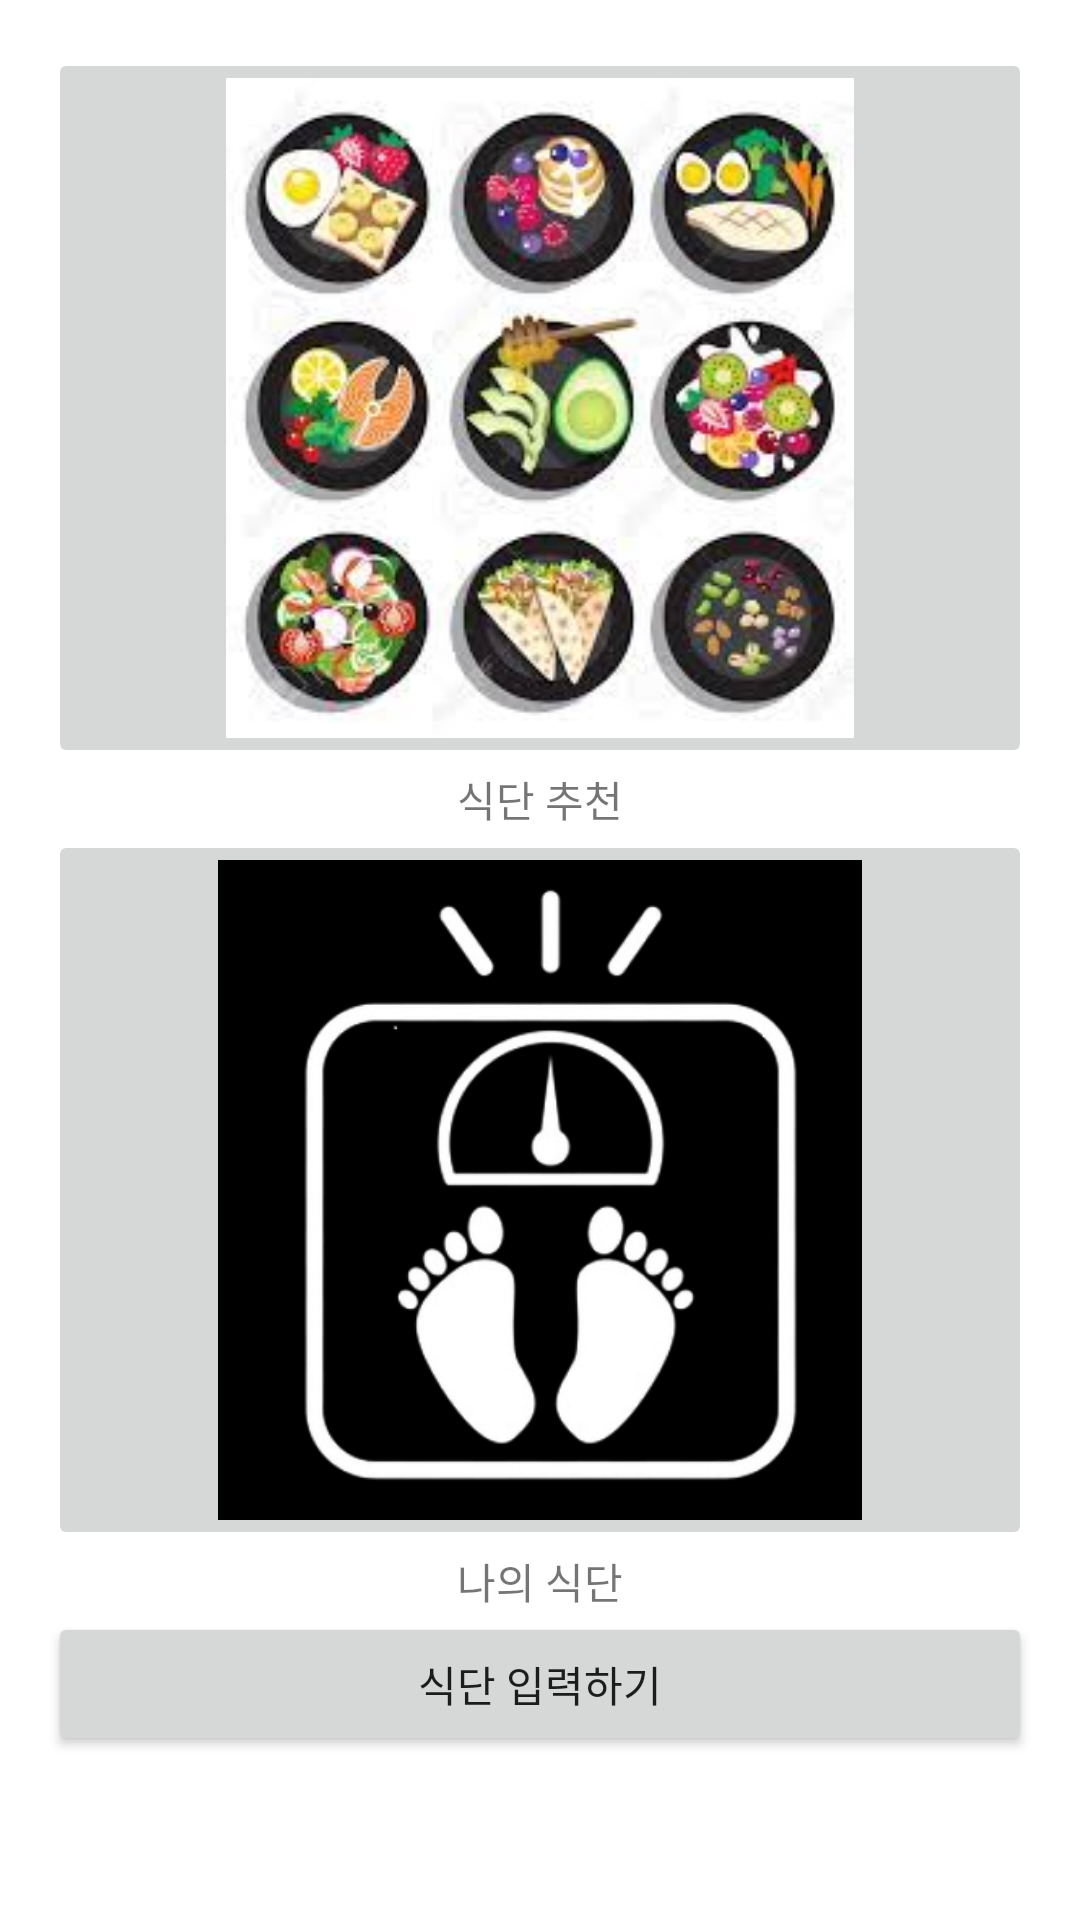

Layout XML and referenced resources for this Android screen:
<!-- AndroidManifest.xml: application theme Theme.IntentEx -->
<!-- res/layout/activity_sub3.xml -->
<LinearLayout xmlns:android="http://schemas.android.com/apk/res/android" xmlns:tools="http://schemas.android.com/tools" android:id="@+id/rootLayout" android:layout_width="match_parent" android:layout_height="match_parent" android:orientation="vertical" android:padding="16dp" tools:context=".MainActivity">
    
    <ImageButton android:id="@+id/recommendButton" android:layout_width="match_parent" android:layout_height="240dp" android:contentDescription="식단 추천" android:onClick="onRecommendButtonClick" android:scaleType="fitCenter" android:src="@drawable/diet2"/>
    <TextView android:layout_width="match_parent" android:layout_height="wrap_content" android:text="식단 추천" android:textAlignment="center"/>
    
    <ImageButton android:id="@+id/myDietButton" android:layout_width="match_parent" android:layout_height="240dp" android:contentDescription="나의 식단" android:onClick="onMyDietButtonClick" android:scaleType="fitCenter" android:src="@drawable/rcdimg"/>
    <TextView android:layout_width="match_parent" android:layout_height="wrap_content" android:text="나의 식단" android:textAlignment="center"/>
    
    <Button android:id="@+id/inputDietButton" android:layout_width="match_parent" android:layout_height="wrap_content" android:onClick="onInputDietButtonClick" android:text="식단 입력하기"/>
</LinearLayout>
<!-- resources referenced by this layout -->
<resources>
  <!-- drawable diet2: jpg bitmap (drawable-v24, 13614 bytes) -->
  <!-- drawable rcdimg: png bitmap (drawable-v24, 37281 bytes) -->
  <style name="Theme.IntentEx" parent="Theme.MaterialComponents.DayNight.DarkActionBar">
          
          <item name="colorPrimary">@color/purple_500</item>
          <item name="colorPrimaryVariant">@color/purple_700</item>
          <item name="colorOnPrimary">@color/white</item>
          
          <item name="colorSecondary">@color/teal_200</item>
          <item name="colorSecondaryVariant">@color/teal_700</item>
          <item name="colorOnSecondary">@color/black</item>
          
          <item name="android:statusBarColor">?attr/colorPrimaryVariant</item>
          
      </style>
  <!-- not gathered from this repository: default colours our renderer supplied (Android Studio template values) -->
  <color name="purple_500">#FF6200EE</color>
  <color name="purple_700">#FF3700B3</color>
  <color name="teal_200">#FF03DAC5</color>
  <color name="teal_700">#FF018786</color>
  <color name="black">#FF000000</color>
  <color name="white">#FFFFFFFF</color>
</resources>
